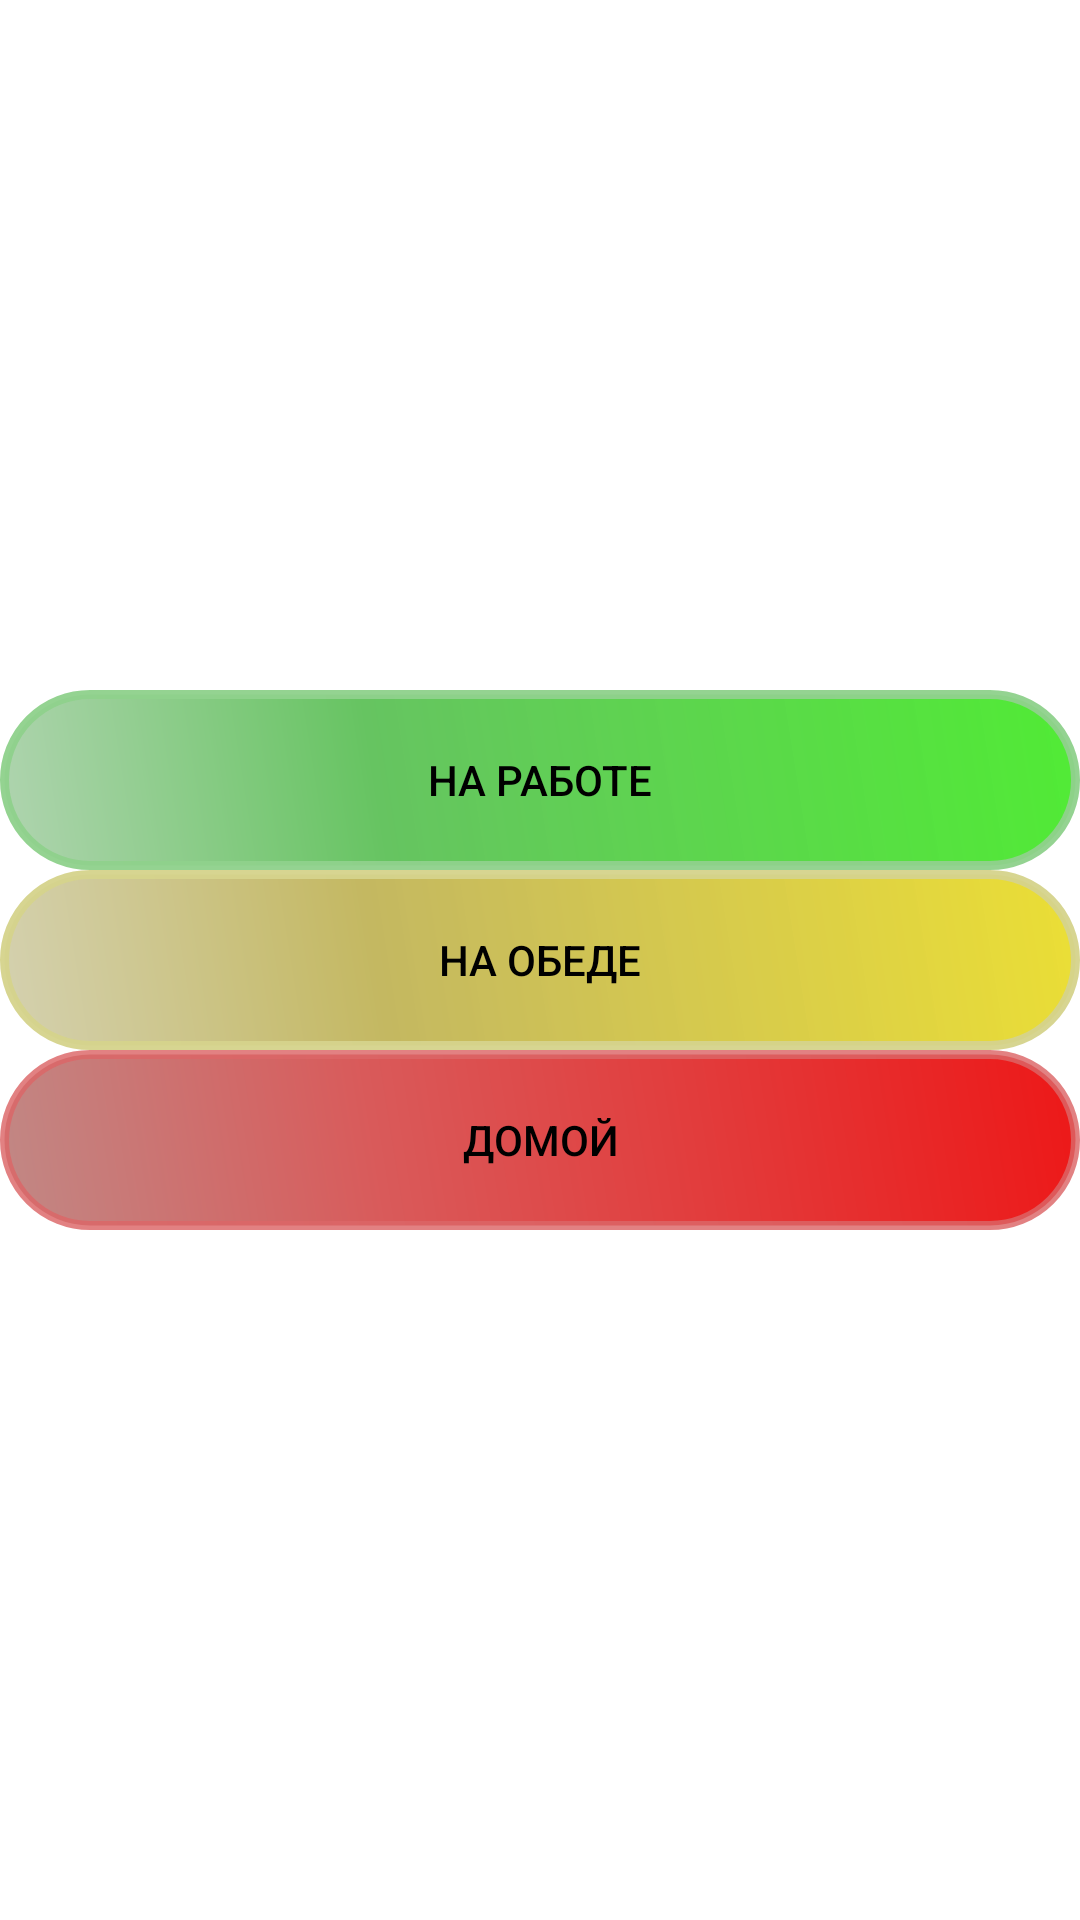

Produce the Android XML layout that renders to this screen, including the resource entries it uses.
<!-- AndroidManifest.xml: fallback theme Theme.MaterialComponents.DayNight.NoActionBar -->
<!-- res/layout/send_post_layout.xml -->
<?xml version="1.0" encoding="utf-8"?>
<RelativeLayout xmlns:a="http://schemas.android.com/apk/res/android"
    a:orientation="vertical"
    a:layout_width="match_parent"
    a:layout_height="match_parent">

    <TextView
        a:id="@+id/logged_as_text_view"
        a:layout_width="match_parent"
        a:layout_height="wrap_content"
        a:layout_margin="@dimen/activity_vertical_margin"
        a:textSize="20sp"
        a:gravity="center"
        a:textColor="@android:color/black"/>


    <LinearLayout
        a:layout_width="match_parent"
        a:layout_height="wrap_content"
        a:orientation="vertical"
        a:layout_centerInParent="true">

        <Button
            a:id="@+id/send_on_work_message"
            a:layout_width="match_parent"
            a:layout_height="wrap_content"
            a:layout_margin="@dimen/activity_vertical_margin"
            a:background="@drawable/button_work"
            a:textColor="@android:color/black"
            a:text="На работе"/>

        <Button
            a:id="@+id/send_dinner_message"
            a:layout_width="match_parent"
            a:layout_height="wrap_content"
            a:layout_margin="@dimen/activity_vertical_margin"
            a:background="@drawable/button_dinner"
            a:textColor="@android:color/black"
            a:text="На обеде"/>

        <Button
            a:id="@+id/send_go_home_message"
            a:layout_width="match_parent"
            a:layout_height="wrap_content"
            a:layout_margin="@dimen/activity_vertical_margin"
            a:textColor="@android:color/black"
            a:background="@drawable/button_home"
            a:text="Домой"/>

    </LinearLayout>



</RelativeLayout>
<!-- resources referenced by this layout -->
<resources>
  <!-- drawable button_dinner (drawable) -->
  <?xml version="1.0" encoding="utf-8"?>
  <shape xmlns:android="http://schemas.android.com/apk/res/android" android:shape="rectangle" >
      <corners
          android:radius="41dp"
          />
      <gradient
          android:angle="45"
          android:centerX="35%"
          android:centerColor="#c4b861"
          android:startColor="#d4d1b0"
          android:endColor="#f4eadd2c"
          android:type="linear"
          />
      <padding
          android:left="0dp"
          android:top="0dp"
          android:right="0dp"
          android:bottom="0dp"
          />
      <size
          android:width="270dp"
          android:height="60dp"
          />
      <stroke
          android:width="3dp"
          android:color="#f4d6d48d"
          />
  </shape>
  <!-- drawable button_home (drawable) -->
  <?xml version="1.0" encoding="utf-8"?>
  <shape xmlns:android="http://schemas.android.com/apk/res/android" android:shape="rectangle" >
      <corners
          android:radius="41dp"
          />
      <gradient
          android:angle="45"
          android:centerX="35%"
          android:centerColor="#d95a5a"
          android:startColor="#c18885"
          android:endColor="#ed1818"
          android:type="linear"
          />
      <padding
          android:left="0dp"
          android:top="0dp"
          android:right="0dp"
          android:bottom="0dp"
          />
      <size
          android:width="270dp"
          android:height="60dp"
          />
      <stroke
          android:width="3dp"
          android:color="#d2dc6668"
          />
  </shape>
  <!-- drawable button_work (drawable) -->
  <?xml version="1.0" encoding="utf-8"?>
  <shape xmlns:android="http://schemas.android.com/apk/res/android" android:shape="rectangle" >
      <corners
          android:radius="41dp"
          />
      <gradient
          android:angle="45"
          android:centerX="35%"
          android:centerColor="#66c461"
          android:startColor="#b0d4b0"
          android:endColor="#f449ea2c"
          android:type="linear"
          />
      <padding
          android:left="0dp"
          android:top="0dp"
          android:right="0dp"
          android:bottom="0dp"
          />
      <size
          android:width="270dp"
          android:height="60dp"
          />
      <stroke
          android:width="3dp"
          android:color="#f490d18d"
          />
  </shape>
</resources>
